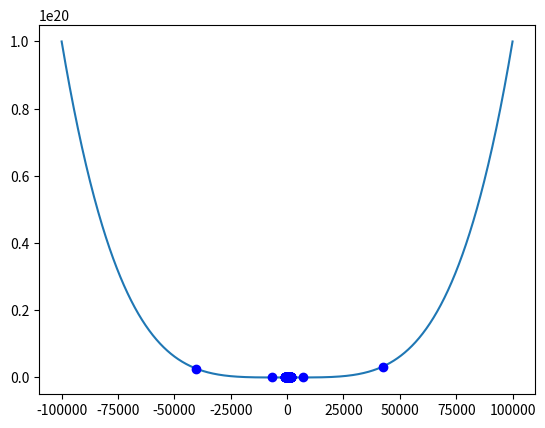

This figure's Python source:
# -*- coding: utf-8 -*-
"""
	A simple implementation of simulated annealing for the minimization of 2D function.
"""
	
import matplotlib.pyplot as plt
import math
import numpy as np
import random


def f(x):
	""" funzione da minimizzare"""
	return x**4 - 4*x**2 + 2*x -1
	#return (x**2 +1)/x
	
def Prob(ActualSolution, ProposedSolution,t):
	"""Calcolo probabilita' di accettare una soluzzione peggiorativa """
	"""prob(deltaE) = exp(-DeltaE/(k*t))							"""
	"""E -> Enegy level												"""
	"""k -> Iteration at same temperature							"""
	ProbValue = math.exp(-(f(ProposedSolution) - f(ActualSolution))/t)
	return ProbValue

# MAIN 

# Proces parameters
t       = 500		# Starting temperatures
nrep    = 3			# Number of repetitions for each temperature
LowerBound 	= -100000
UpperBound 	= 100000

StartingSolution 	= random.randint(LowerBound,UpperBound)
Solution			= StartingSolution
E					= f(StartingSolution)

k=0
z=0

plt.plot(np.linspace(LowerBound, UpperBound, 1000),f(np.linspace(LowerBound, UpperBound, 1000)))

	
while t>1:
	for i in range(1,nrep+1):
		x = random.randint(LowerBound, UpperBound)
		delta = f(x) - E
		z=z+1
		if delta > 0:
			if (random.random() < Prob(Solution,x,t)):
				Solution = x
				E = f(x)
		else:
			Solution = x
			E = f(x)
	k=k+1
	t = t - 1/(math.log(1+k))

	plt.plot(Solution,E,'bo')

plt.plot(Solution,E,'bo')

plt.show()
